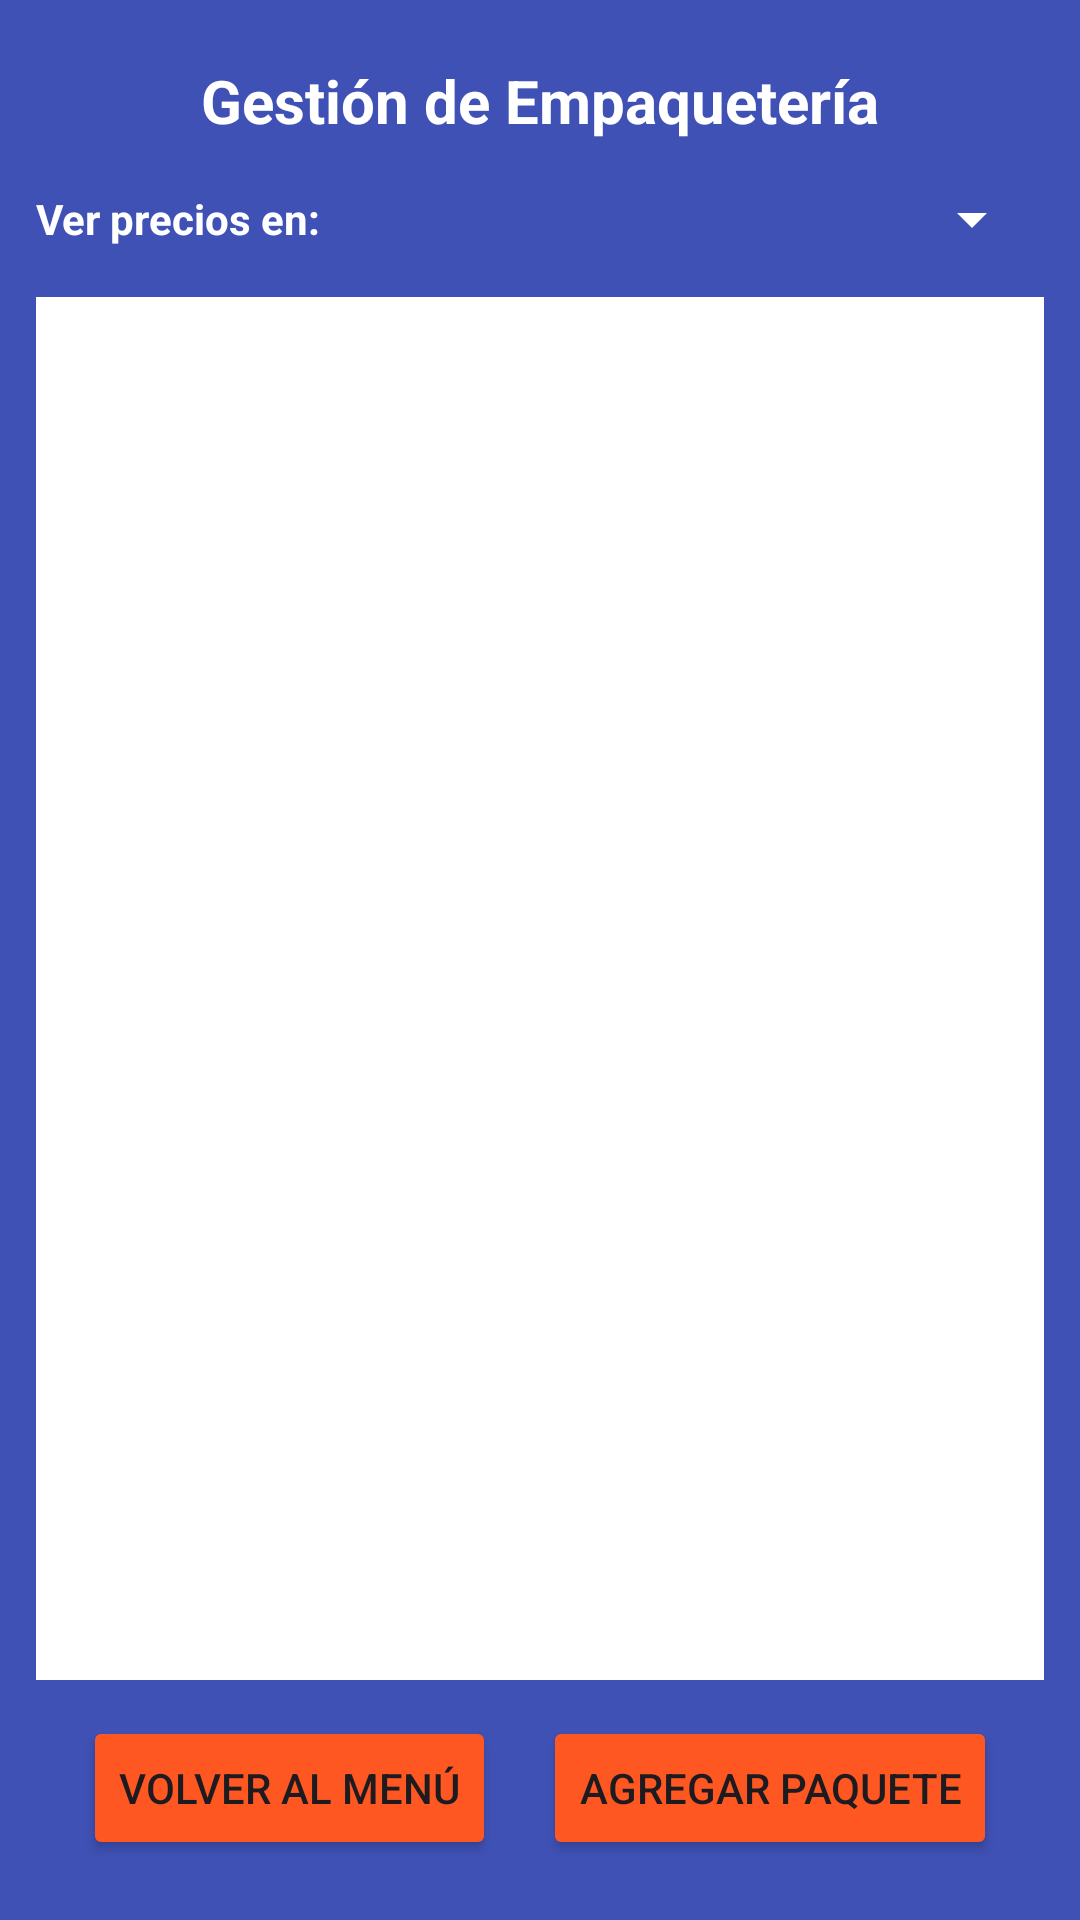

Produce the Android XML layout that renders to this screen, including the resource entries it uses.
<!-- AndroidManifest.xml: application theme Theme.BoxFly -->
<!-- res/layout/activity_empaqueteria.xml -->
<?xml version="1.0" encoding="utf-8"?>
<androidx.constraintlayout.widget.ConstraintLayout xmlns:android="http://schemas.android.com/apk/res/android"
    xmlns:app="http://schemas.android.com/apk/res-auto"
    xmlns:tools="http://schemas.android.com/tools"
    android:id="@+id/main"
    android:layout_width="match_parent"
    android:layout_height="match_parent"
    android:background="#3F51B5"
    android:padding="12dp"
    tools:context=".GestorEmpaqueteria">

    <TextView
        android:id="@+id/lblGestionEmpaqueteria"
        android:layout_width="wrap_content"
        android:layout_height="wrap_content"
        android:layout_marginTop="8dp"
        android:text="Gestión de Empaquetería"
        android:textColor="#FFFFFF"
        android:textSize="20sp"
        android:textStyle="bold"
        app:layout_constraintEnd_toEndOf="parent"
        app:layout_constraintStart_toStartOf="parent"
        app:layout_constraintTop_toTopOf="parent" />

    <LinearLayout
        android:id="@+id/layoutMonedaGlobal"
        android:layout_width="0dp"
        android:layout_height="wrap_content"
        android:layout_marginTop="6dp"
        android:gravity="center_vertical"
        android:orientation="horizontal"
        app:layout_constraintEnd_toEndOf="parent"
        app:layout_constraintStart_toStartOf="parent"
        app:layout_constraintTop_toBottomOf="@+id/lblGestionEmpaqueteria">

        <TextView
            android:layout_width="wrap_content"
            android:layout_height="wrap_content"
            android:text="Ver precios en: "
            android:textColor="#FFFFFF"
            android:textSize="14sp"
            android:textStyle="bold" />

        <Spinner
            android:id="@+id/spnMonedaGlobal"
            android:layout_width="0dp"
            android:layout_height="40dp"
            android:layout_weight="1"
            android:backgroundTint="#FFFFFF"
            android:theme="@style/ThemeOverlay.AppCompat.Dark" />
    </LinearLayout>

    <androidx.recyclerview.widget.RecyclerView
        android:id="@+id/rvEmpaqueteria"
        android:layout_width="0dp"
        android:layout_height="0dp"
        android:layout_marginTop="6dp"
        android:layout_marginBottom="12dp"
        android:background="#FFFFFF"
        app:layout_constraintBottom_toTopOf="@+id/btnAgregarPaquete"
        app:layout_constraintEnd_toEndOf="parent"
        app:layout_constraintStart_toStartOf="parent"
        app:layout_constraintTop_toBottomOf="@+id/layoutMonedaGlobal" />

    <Button
        android:id="@+id/btnAgregarPaquete"
        android:layout_width="wrap_content"
        android:layout_height="wrap_content"
        android:layout_marginBottom="8dp"
        android:backgroundTint="#FF5722"
        android:text="Agregar Paquete"
        app:layout_constraintBottom_toBottomOf="parent"
        app:layout_constraintEnd_toEndOf="parent"
        app:layout_constraintStart_toEndOf="@+id/btnVolver" />

    <Button
        android:id="@+id/btnVolver"
        android:layout_width="wrap_content"
        android:layout_height="wrap_content"
        android:layout_marginBottom="8dp"
        android:backgroundTint="#FF5722"
        android:text="Volver al Menú"
        app:layout_constraintBottom_toBottomOf="parent"
        app:layout_constraintEnd_toStartOf="@+id/btnAgregarPaquete"
        app:layout_constraintStart_toStartOf="parent" />
</androidx.constraintlayout.widget.ConstraintLayout>
<!-- resources referenced by this layout -->
<resources>
  <style name="Theme.BoxFly" parent="Base.Theme.BoxFly" />
  <style name="Base.Theme.BoxFly" parent="Theme.Material3.DayNight.NoActionBar">
          
          
      </style>
</resources>
